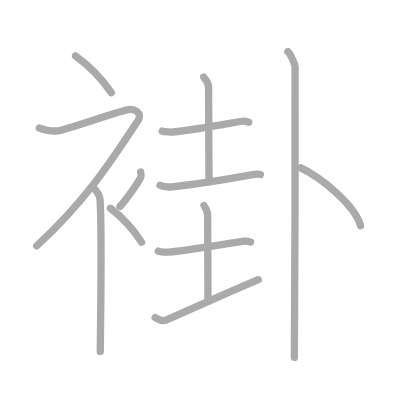
t = 0.00 s
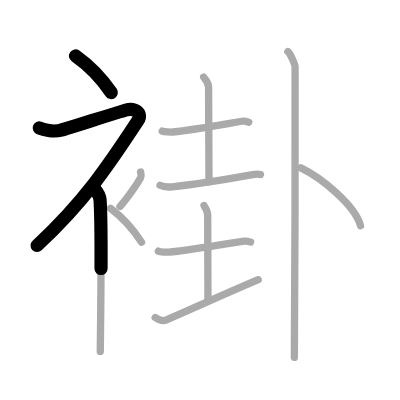
t = 2.50 s
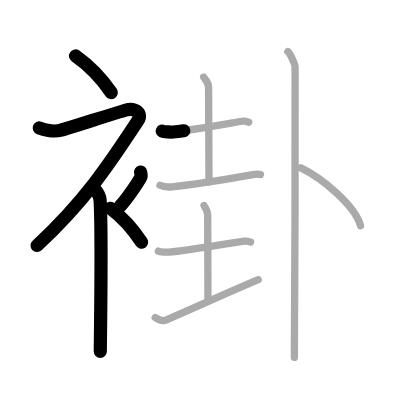
t = 5.25 s
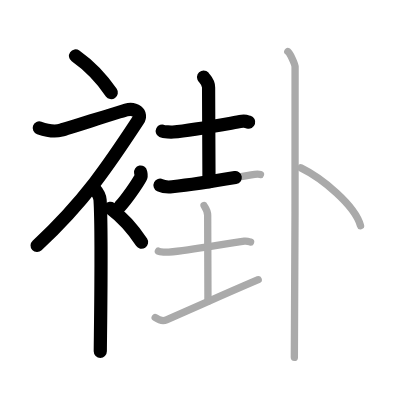
t = 7.75 s
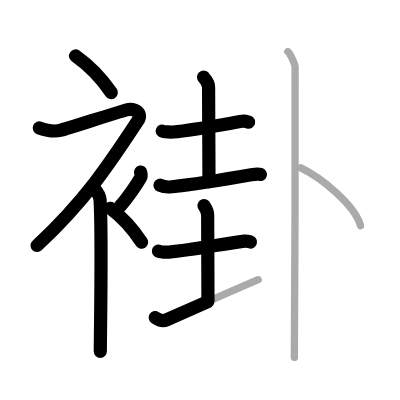
t = 10.50 s
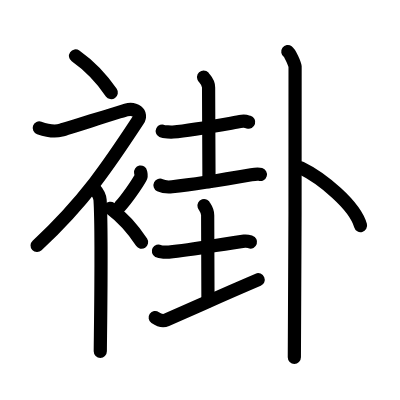
t = 13.00 s

The animated SVG that drew these frames (rendered in a browser with its animation timeline set to each time). Animation: 13 SMIL elements (animate=13); one cycle of 13.00 s.

<?xml version="1.0" standalone="no"?>
<!DOCTYPE svg PUBLIC "-//W3C//DTD SVG 1.1//EN"   "http://www.w3.org/Graphics/SVG/1.1/DTD/svg11.dtd">
<svg width="400px" height="400px"  version="1.1" xmlns="http://www.w3.org/2000/svg">
  <defs>
    <marker id="Triangle" viewBox="0 0 10 10" refX="0" refY="5" markerUnits="strokeWidth" markerWidth="3" style="stroke-opacity:0%;fill:#aaaaaa;" markerHeight="2" orient="auto">
      <path d="M 0 0 L 10 5 L 0 10 z" />
    </marker>
    
    <marker id="Arrow" viewBox="0 0 10 10" refX="5" refY="5" markerUnits="strokeWidth" markerWidth="1.8" style="stroke-opacity:0%;fill:#770000;" markerHeight="2" orient="auto">
      <path d="M 0 4 L 6 4 L 4 1 L 10 5 L 4 9 L 6 6 L 0 6 z" />
        <circle cx="5" cy="5" r="5" />
      </marker>
    
    <marker id="TriangleRed" viewBox="0 0 10 10" refX="0" refY="5" markerUnits="strokeWidth" markerWidth="3" style="stroke-opacity:0%;fill:#CC0000;" markerHeight="2" orient="auto">
      <path d="M 0 0 L 10 5 L 0 10 z" />
    </marker>
    
    <marker id="ArrowRed" viewBox="0 0 10 10" refX="5" refY="5" markerUnits="strokeWidth" markerWidth="1.8" style="stroke-opacity:0%;fill:#CC0000;" markerHeight="2" orient="auto">
      <path d="M 0 4 L 6 4 L 4 1 L 10 5 L 4 9 L 6 6 L 0 6 z" />
        <circle cx="5" cy="5" r="5" />
      </marker>
    
  </defs>
  
  <path style="fill:#ffffff; fill-opacity:100%; fill-rule:evenodd; stroke-width:0;" d="M 0 0 L 400px 0 L 400px 400px L 0 400px L 0 0" />

  <g transform="scale(3.6697247706422 3.6697247706422)">
<path style="fill:none; fill-opacity:0%; fill-rule:evenodd; stroke:#aaaaaa; stroke-opacity:100%; stroke-width: 1.5pt; stroke-linejoin:round; stroke-linecap:round;" d="M20.58 15.25c3.33 2.35 6.9 5.88 9.75 10"></path>
<path style="fill:none; fill-opacity:0%; fill-rule:evenodd; stroke:#aaaaaa; stroke-opacity:100%; stroke-width: 1.5pt; stroke-linejoin:round; stroke-linecap:round;" d="M10.7 34.86c1.8 0.64 4.41 1.05 5.96 0.61c1.9-0.54 15.37-4.83 17.69-5.49c2.33-0.66 4.58 0.83 3.26 2.85C29.86 44.65 23 55 10 67"></path>
<path style="fill:none; fill-opacity:0%; fill-rule:evenodd; stroke:#aaaaaa; stroke-opacity:100%; stroke-width: 1.5pt; stroke-linejoin:round; stroke-linecap:round;" d="M25.5 51.11c0.12 0.29 1.65 1.53 1.77 3.39c0.57 8.93 0.06 38.2 0.06 41.25"></path>
<path style="fill:none; fill-opacity:0%; fill-rule:evenodd; stroke:#aaaaaa; stroke-opacity:100%; stroke-width: 1.5pt; stroke-linejoin:round; stroke-linecap:round;" d="M38.31 46.89c0.15 0.77 0.3 0.98 0 1.53c-0.92 1.69-3.76 5.83-5.61 7.83"></path>
<path style="fill:none; fill-opacity:0%; fill-rule:evenodd; stroke:#aaaaaa; stroke-opacity:100%; stroke-width: 1.5pt; stroke-linejoin:round; stroke-linecap:round;" d="M30.08 56.75c2.9 2.18 6.01 5.44 8.5 9.25"></path>
<path style="fill:none; fill-opacity:0%; fill-rule:evenodd; stroke:#aaaaaa; stroke-opacity:100%; stroke-width: 1.5pt; stroke-linejoin:round; stroke-linecap:round;" d="M44.21 35.72c0.51 0.25 2.45 0.3 2.96 0.25c5.08-0.47 11.83-1.72 18.83-2.93c0.84-0.14 1.36 0.12 1.79 0.25"></path>
<path style="fill:none; fill-opacity:0%; fill-rule:evenodd; stroke:#aaaaaa; stroke-opacity:100%; stroke-width: 1.5pt; stroke-linejoin:round; stroke-linecap:round;" d="M55.48 21c0.09 0.24 1.36 1.27 1.36 2.83c0 10.02 0.11 12.46 0.11 25.72"></path>
<path style="fill:none; fill-opacity:0%; fill-rule:evenodd; stroke:#aaaaaa; stroke-opacity:100%; stroke-width: 1.5pt; stroke-linejoin:round; stroke-linecap:round;" d="M43.61 50.48c0.86 0.42 2.44 0.51 3.29 0.42c6.1-0.65 12.35-1.65 21.57-3.26c1.41-0.25 1.79-0.3 2.51-0.09"></path>
<path style="fill:none; fill-opacity:0%; fill-rule:evenodd; stroke:#aaaaaa; stroke-opacity:100%; stroke-width: 1.5pt; stroke-linejoin:round; stroke-linecap:round;" d="M43.16 68.44c0.48 0.26 2.36 0.3 2.85 0.26c6.6-0.6 14.33-2.17 20.58-2.99c0.79-0.1 1.28 0.12 1.69 0.25"></path>
<path style="fill:none; fill-opacity:0%; fill-rule:evenodd; stroke:#aaaaaa; stroke-opacity:100%; stroke-width: 1.5pt; stroke-linejoin:round; stroke-linecap:round;" d="M55.59 56c0.07 0.23 1 1.2 1 2.67c0 9.46 0.08 10.9 0.08 23.4"></path>
<path style="fill:none; fill-opacity:0%; fill-rule:evenodd; stroke:#aaaaaa; stroke-opacity:100%; stroke-width: 1.5pt; stroke-linejoin:round; stroke-linecap:round;" d="M42.29 86.54c1.23 0.85 2.33 0.95 3.08 0.62c10.34-4.52 15.24-6.77 24.99-10.94"></path>
<path style="fill:none; fill-opacity:0%; fill-rule:evenodd; stroke:#aaaaaa; stroke-opacity:100%; stroke-width: 1.5pt; stroke-linejoin:round; stroke-linecap:round;" d="M78.43 14.05c0.6 0.43 1.86 3.23 1.98 4.09c0.12 0.86-0.08 73.84-0.2 79.24"></path>
<path style="fill:none; fill-opacity:0%; fill-rule:evenodd; stroke:#aaaaaa; stroke-opacity:100%; stroke-width: 1.5pt; stroke-linejoin:round; stroke-linecap:round;" d="M82 45.75c5.73 2.78 14.74 10.18 16.25 15.75"></path>

<path style="fill:none; fill-opacity:0%; fill-rule:evenodd; stroke:#000000; stroke-opacity:100%; stroke-width: 2.7pt; stroke-linejoin:round; stroke-linecap:round;" d="M20.58 15.25c3.33 2.35 6.9 5.88 9.75 10" pathLength="100" stroke-dashoffset="100" stroke-dasharray="100 105"><animate id="dashAnim1" attributeName="stroke-dashoffset" from="100" to="0" dur="1s" calcMode="linear" fill="freeze"/></path>
<path style="fill:none; fill-opacity:0%; fill-rule:evenodd; stroke:#000000; stroke-opacity:100%; stroke-width: 2.7pt; stroke-linejoin:round; stroke-linecap:round;" d="M10.7 34.86c1.8 0.64 4.41 1.05 5.96 0.61c1.9-0.54 15.37-4.83 17.69-5.49c2.33-0.66 4.58 0.83 3.26 2.85C29.86 44.65 23 55 10 67" pathLength="100" stroke-dashoffset="100" stroke-dasharray="100 105"><animate id="dashAnim2" attributeName="stroke-dashoffset" from="100" to="0" dur="1s" calcMode="linear" begin="dashAnim1.end" fill="freeze"/></path>
<path style="fill:none; fill-opacity:0%; fill-rule:evenodd; stroke:#000000; stroke-opacity:100%; stroke-width: 2.7pt; stroke-linejoin:round; stroke-linecap:round;" d="M25.5 51.11c0.12 0.29 1.65 1.53 1.77 3.39c0.57 8.93 0.06 38.2 0.06 41.25" pathLength="100" stroke-dashoffset="100" stroke-dasharray="100 105"><animate id="dashAnim3" attributeName="stroke-dashoffset" from="100" to="0" dur="1s" calcMode="linear" begin="dashAnim2.end" fill="freeze"/></path>
<path style="fill:none; fill-opacity:0%; fill-rule:evenodd; stroke:#000000; stroke-opacity:100%; stroke-width: 2.7pt; stroke-linejoin:round; stroke-linecap:round;" d="M38.31 46.89c0.15 0.77 0.3 0.98 0 1.53c-0.92 1.69-3.76 5.83-5.61 7.83" pathLength="100" stroke-dashoffset="100" stroke-dasharray="100 105"><animate id="dashAnim4" attributeName="stroke-dashoffset" from="100" to="0" dur="1s" calcMode="linear" begin="dashAnim3.end" fill="freeze"/></path>
<path style="fill:none; fill-opacity:0%; fill-rule:evenodd; stroke:#000000; stroke-opacity:100%; stroke-width: 2.7pt; stroke-linejoin:round; stroke-linecap:round;" d="M30.08 56.75c2.9 2.18 6.01 5.44 8.5 9.25" pathLength="100" stroke-dashoffset="100" stroke-dasharray="100 105"><animate id="dashAnim5" attributeName="stroke-dashoffset" from="100" to="0" dur="1s" calcMode="linear" begin="dashAnim4.end" fill="freeze"/></path>
<path style="fill:none; fill-opacity:0%; fill-rule:evenodd; stroke:#000000; stroke-opacity:100%; stroke-width: 2.7pt; stroke-linejoin:round; stroke-linecap:round;" d="M44.21 35.72c0.51 0.25 2.45 0.3 2.96 0.25c5.08-0.47 11.83-1.72 18.83-2.93c0.84-0.14 1.36 0.12 1.79 0.25" pathLength="100" stroke-dashoffset="100" stroke-dasharray="100 105"><animate id="dashAnim6" attributeName="stroke-dashoffset" from="100" to="0" dur="1s" calcMode="linear" begin="dashAnim5.end" fill="freeze"/></path>
<path style="fill:none; fill-opacity:0%; fill-rule:evenodd; stroke:#000000; stroke-opacity:100%; stroke-width: 2.7pt; stroke-linejoin:round; stroke-linecap:round;" d="M55.48 21c0.09 0.24 1.36 1.27 1.36 2.83c0 10.02 0.11 12.46 0.11 25.72" pathLength="100" stroke-dashoffset="100" stroke-dasharray="100 105"><animate id="dashAnim7" attributeName="stroke-dashoffset" from="100" to="0" dur="1s" calcMode="linear" begin="dashAnim6.end" fill="freeze"/></path>
<path style="fill:none; fill-opacity:0%; fill-rule:evenodd; stroke:#000000; stroke-opacity:100%; stroke-width: 2.7pt; stroke-linejoin:round; stroke-linecap:round;" d="M43.61 50.48c0.86 0.42 2.44 0.51 3.29 0.42c6.1-0.65 12.35-1.65 21.57-3.26c1.41-0.25 1.79-0.3 2.51-0.09" pathLength="100" stroke-dashoffset="100" stroke-dasharray="100 105"><animate id="dashAnim8" attributeName="stroke-dashoffset" from="100" to="0" dur="1s" calcMode="linear" begin="dashAnim7.end" fill="freeze"/></path>
<path style="fill:none; fill-opacity:0%; fill-rule:evenodd; stroke:#000000; stroke-opacity:100%; stroke-width: 2.7pt; stroke-linejoin:round; stroke-linecap:round;" d="M43.16 68.44c0.48 0.26 2.36 0.3 2.85 0.26c6.6-0.6 14.33-2.17 20.58-2.99c0.79-0.1 1.28 0.12 1.69 0.25" pathLength="100" stroke-dashoffset="100" stroke-dasharray="100 105"><animate id="dashAnim9" attributeName="stroke-dashoffset" from="100" to="0" dur="1s" calcMode="linear" begin="dashAnim8.end" fill="freeze"/></path>
<path style="fill:none; fill-opacity:0%; fill-rule:evenodd; stroke:#000000; stroke-opacity:100%; stroke-width: 2.7pt; stroke-linejoin:round; stroke-linecap:round;" d="M55.59 56c0.07 0.23 1 1.2 1 2.67c0 9.46 0.08 10.9 0.08 23.4" pathLength="100" stroke-dashoffset="100" stroke-dasharray="100 105"><animate id="dashAnim10" attributeName="stroke-dashoffset" from="100" to="0" dur="1s" calcMode="linear" begin="dashAnim9.end" fill="freeze"/></path>
<path style="fill:none; fill-opacity:0%; fill-rule:evenodd; stroke:#000000; stroke-opacity:100%; stroke-width: 2.7pt; stroke-linejoin:round; stroke-linecap:round;" d="M42.29 86.54c1.23 0.85 2.33 0.95 3.08 0.62c10.34-4.52 15.24-6.77 24.99-10.94" pathLength="100" stroke-dashoffset="100" stroke-dasharray="100 105"><animate id="dashAnim11" attributeName="stroke-dashoffset" from="100" to="0" dur="1s" calcMode="linear" begin="dashAnim10.end" fill="freeze"/></path>
<path style="fill:none; fill-opacity:0%; fill-rule:evenodd; stroke:#000000; stroke-opacity:100%; stroke-width: 2.7pt; stroke-linejoin:round; stroke-linecap:round;" d="M78.43 14.05c0.6 0.43 1.86 3.23 1.98 4.09c0.12 0.86-0.08 73.84-0.2 79.24" pathLength="100" stroke-dashoffset="100" stroke-dasharray="100 105"><animate id="dashAnim12" attributeName="stroke-dashoffset" from="100" to="0" dur="1s" calcMode="linear" begin="dashAnim11.end" fill="freeze"/></path>
<path style="fill:none; fill-opacity:0%; fill-rule:evenodd; stroke:#000000; stroke-opacity:100%; stroke-width: 2.7pt; stroke-linejoin:round; stroke-linecap:round;" d="M82 45.75c5.73 2.78 14.74 10.18 16.25 15.75" pathLength="100" stroke-dashoffset="100" stroke-dasharray="100 105"><animate id="dashAnim13" attributeName="stroke-dashoffset" from="100" to="0" dur="1s" calcMode="linear" begin="dashAnim12.end" fill="freeze"/></path>

</g>

</svg>  
          
